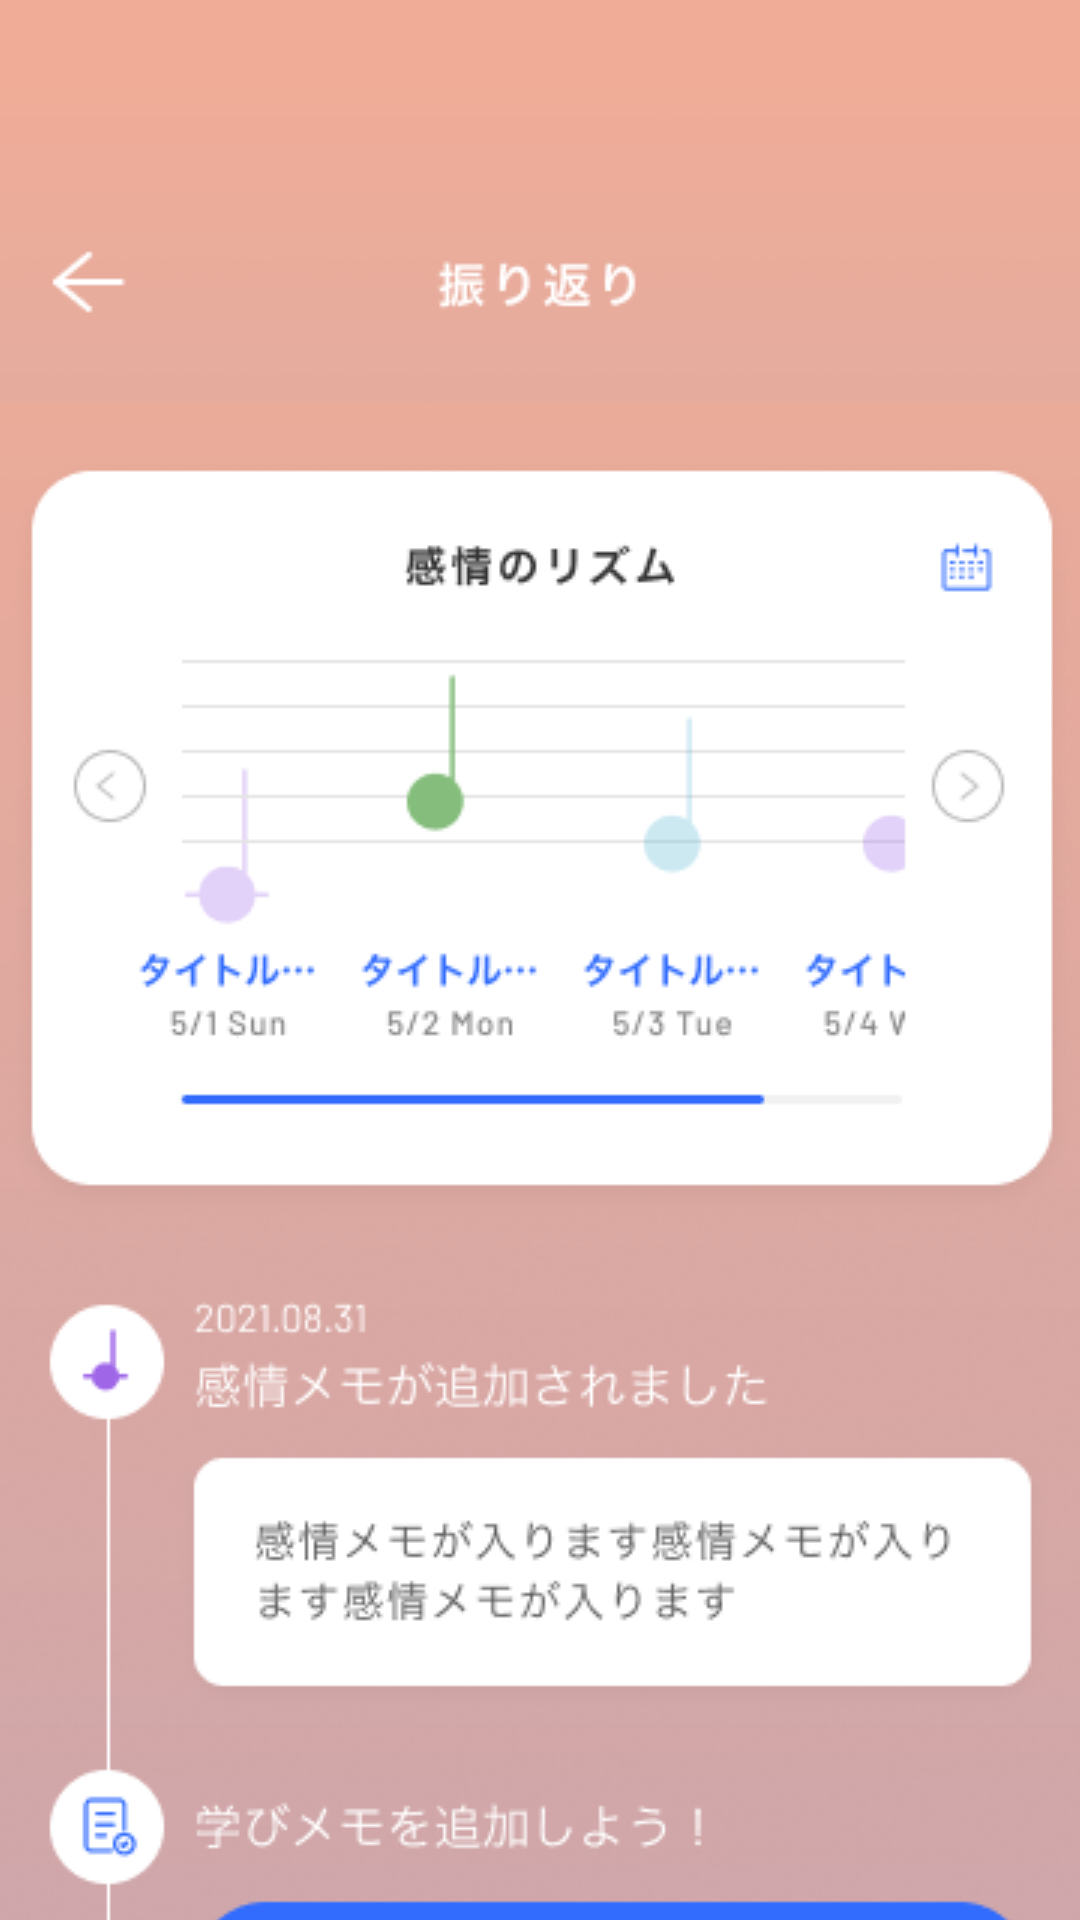

The Android layout XML behind this screen, and the referenced resources:
<!-- AndroidManifest.xml: application theme AppTheme -->
<!-- res/layout/activity_test.xml -->
<?xml version="1.0" encoding="utf-8"?>
<androidx.core.widget.NestedScrollView
    xmlns:android="http://schemas.android.com/apk/res/android"
    xmlns:app="http://schemas.android.com/apk/res-auto"
    android:layout_width="match_parent"
    android:layout_height="wrap_content"
    android:orientation="vertical"
    android:id="@+id/constraintLayout3"



    android:background="#F1AC97
"

    android:fitsSystemWindows="true">

    <androidx.constraintlayout.widget.ConstraintLayout

        android:layout_marginTop="20dp"

        android:layout_width="match_parent"
        android:layout_height="match_parent">

        <ImageView

            android:scaleType="centerCrop"
            android:id="@+id/map"
            android:src="@drawable/image"
            android:layout_width="match_parent"
            android:layout_height="match_parent"
            />

        <ImageView
            android:visibility="gone"
            android:layout_marginStart="26dp"
            android:layout_marginTop="47dp"
            android:id="@+id/imageView6"
            android:layout_width="wrap_content"
            android:layout_height="wrap_content"
            android:backgroundTint="@color/white"


            app:layout_constraintStart_toStartOf="parent"
            app:layout_constraintTop_toTopOf="parent"
            app:srcCompat="@drawable/ic_white" />





    </androidx.constraintlayout.widget.ConstraintLayout>
</androidx.core.widget.NestedScrollView>
<!-- resources referenced by this layout -->
<resources>
  <color name="white">#FFFFFF</color>
  <!-- drawable ic_white (drawable) -->
  <vector xmlns:android="http://schemas.android.com/apk/res/android"
      android:width="24dp"
      android:height="20dp"
      android:viewportWidth="24"
      android:viewportHeight="20">
      <path
          android:pathData="M1.0713,10H22.6784"
          android:strokeLineJoin="round"
          android:strokeWidth="2"
          android:fillColor="#00000000"
          android:strokeColor="@color/white"
          android:strokeLineCap="round"/>
      <path
          android:pathData="M11.9096,1L1,10L11.9096,19"
          android:strokeLineJoin="round"
          android:strokeWidth="2"
          android:fillColor="#00000000"
          android:strokeColor="@color/white"
          android:strokeLineCap="round"/>
  </vector>
  <!-- drawable image: png bitmap (drawable, 236358 bytes) -->
  <style name="AppTheme" parent="Theme.AppCompat.Light.NoActionBar">
          
          <item name="colorPrimary">@color/colorPrimary</item>
          <item name="colorPrimaryDark">@color/colorPrimaryDark</item>
          <item name="colorAccent">@color/colorAccent</item>
          <item name="android:windowIsTranslucent">true</item>
      </style>
  <color name="colorPrimary">#000</color>
  <color name="colorPrimaryDark">#000</color>
  <color name="colorAccent">#000</color>
</resources>
